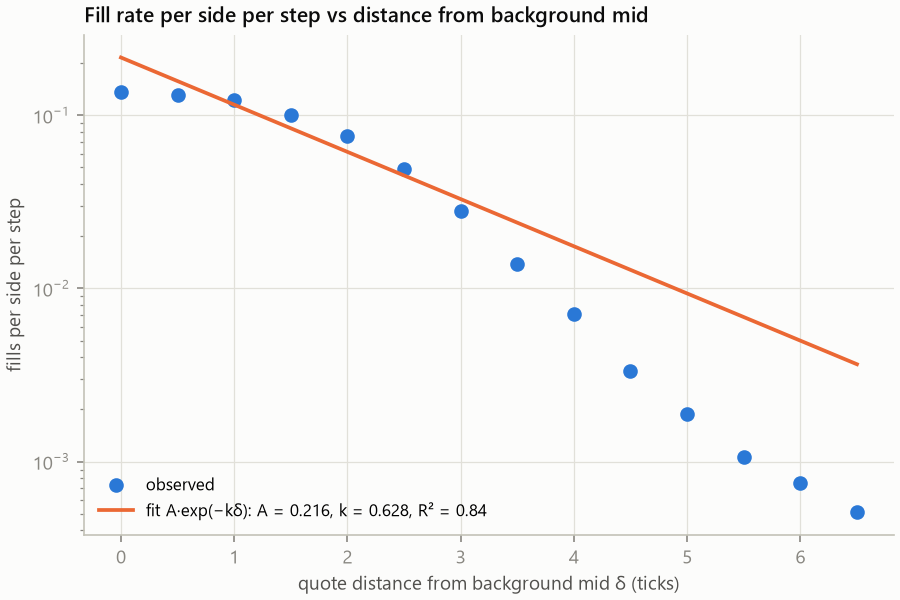

Source data for this figure (header and first rows):
distance_ticks, quoted_side_steps, fills, fill_rate, fitted_rate, in_fit
0, 316769, 43279, 0.1366, 0.2157, True
0.5, 1741511, 226681, 0.1302, 0.1576, True
1, 2532969, 310247, 0.1225, 0.1152, True
1.5, 2131173, 214882, 0.1008, 0.08416, True
2, 2039758, 154025, 0.07551, 0.06149, True
2.5, 1986534, 96975, 0.04882, 0.04493, True
3, 1981114, 55737, 0.02813, 0.03283, True
3.5, 980893, 13532, 0.0138, 0.02399, True
4, 1005412, 7137, 0.007099, 0.01753, True
4.5, 996593, 3343, 0.003354, 0.01281, True
5, 1004189, 1891, 0.001883, 0.009357, True
5.5, 998098, 1062, 0.001064, 0.006837, True
6, 1003678, 752, 0.0007492, 0.004996, True
6.5, 997528, 507, 0.0005083, 0.00365, True
7, 459, 3, 0.006536, 0.002667, False
7.5, 362, 1, 0.002762, 0.001949, False
8, 337, 2, 0.005935, 0.001424, False
8.5, 232, 1, 0.00431, 0.00104, False
9, 209, 0, 0, 0.0007603, False
9.5, 131, 0, 0, 0.0005555, False
10, 133, 2, 0.01504, 0.0004059, False
10.5, 68, 0, 0, 0.0002966, False
11, 14, 0, 0, 0.0002167, False
11.5, 1, 0, 0, 0.0001583, False
